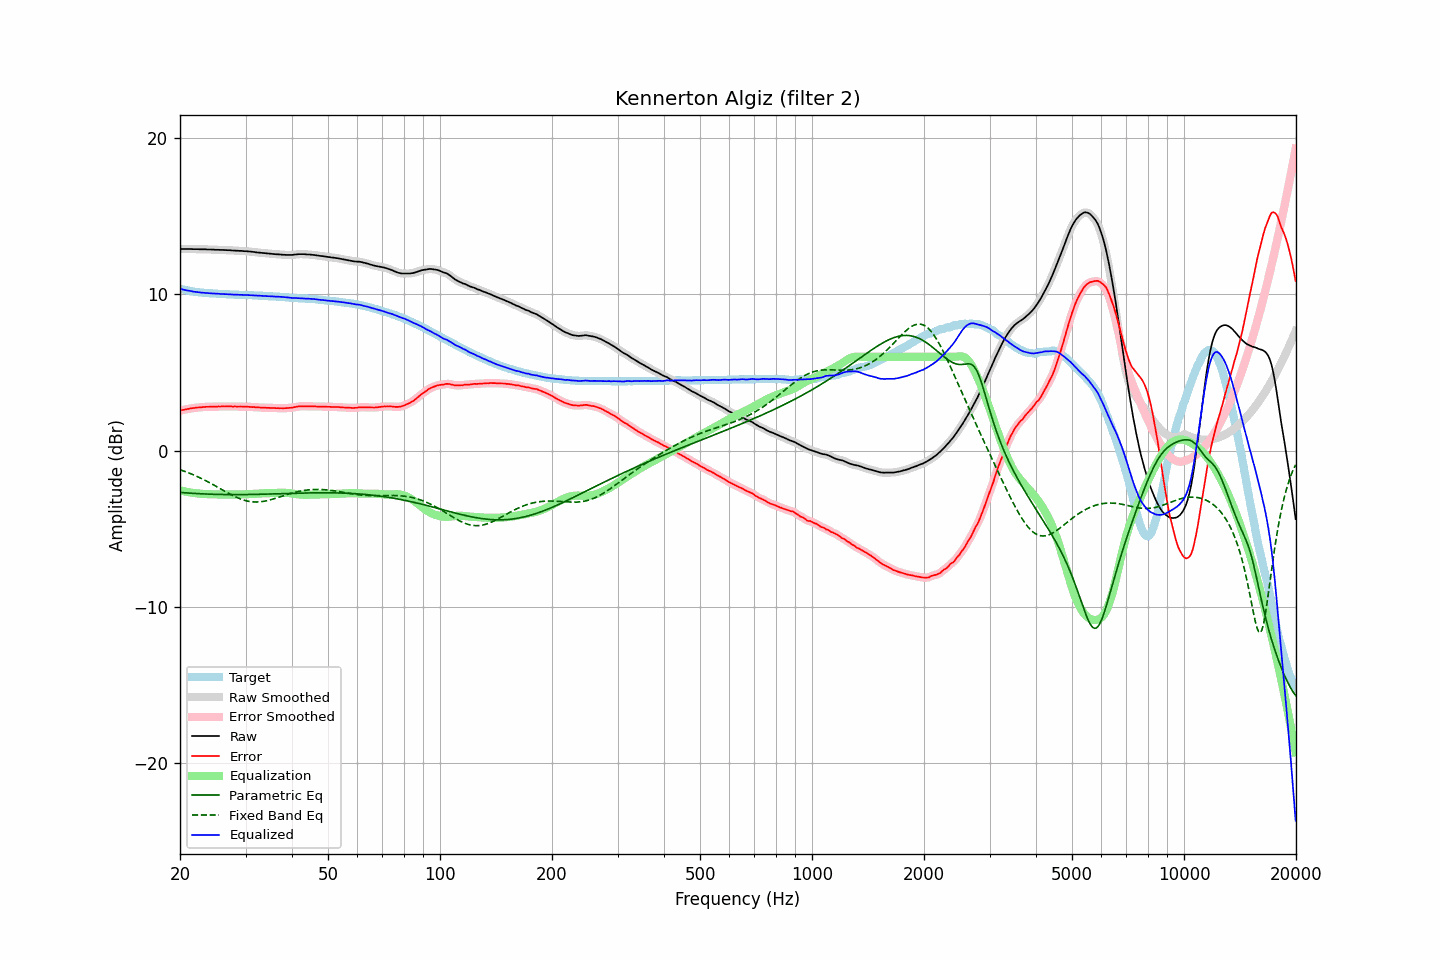

The file beside this chart, header and first rows:
frequency, raw, error, smoothed, error_smoothed, equalization, parametric_eq, fixed_band_eq, equalized_raw, equalized_smoothed, target
20.00, 12.91, 2.55, 12.91, 2.55, -2.55, -2.68, -1.23, 10.35, 10.35, 10.36
20.20, 12.91, 2.58, 12.91, 2.58, -2.58, -2.69, -1.27, 10.33, 10.33, 10.33
20.40, 12.91, 2.60, 12.91, 2.60, -2.60, -2.70, -1.30, 10.31, 10.31, 10.30
20.61, 12.91, 2.62, 12.91, 2.62, -2.62, -2.71, -1.34, 10.28, 10.28, 10.29
20.81, 12.91, 2.64, 12.91, 2.64, -2.64, -2.72, -1.38, 10.26, 10.26, 10.26
21.02, 12.91, 2.66, 12.91, 2.66, -2.66, -2.72, -1.42, 10.24, 10.24, 10.24
21.23, 12.91, 2.68, 12.91, 2.68, -2.68, -2.73, -1.46, 10.22, 10.22, 10.22
21.44, 12.91, 2.70, 12.90, 2.70, -2.70, -2.74, -1.50, 10.21, 10.20, 10.20
21.66, 12.90, 2.71, 12.90, 2.71, -2.71, -2.74, -1.54, 10.18, 10.19, 10.18
21.87, 12.90, 2.72, 12.90, 2.73, -2.73, -2.75, -1.59, 10.17, 10.17, 10.17
22.09, 12.90, 2.74, 12.89, 2.74, -2.74, -2.76, -1.63, 10.16, 10.16, 10.15
22.31, 12.90, 2.75, 12.89, 2.75, -2.75, -2.76, -1.68, 10.14, 10.14, 10.14
22.54, 12.89, 2.76, 12.89, 2.76, -2.76, -2.77, -1.73, 10.13, 10.13, 10.13
22.76, 12.89, 2.77, 12.89, 2.77, -2.77, -2.77, -1.78, 10.12, 10.12, 10.12
22.99, 12.89, 2.78, 12.89, 2.78, -2.78, -2.78, -1.83, 10.11, 10.11, 10.11
23.22, 12.89, 2.79, 12.89, 2.79, -2.79, -2.78, -1.88, 10.10, 10.10, 10.10
23.45, 12.89, 2.80, 12.88, 2.79, -2.79, -2.79, -1.93, 10.09, 10.09, 10.09
23.69, 12.88, 2.80, 12.88, 2.80, -2.80, -2.79, -1.98, 10.08, 10.08, 10.08
23.92, 12.88, 2.80, 12.88, 2.80, -2.80, -2.80, -2.04, 10.08, 10.08, 10.08
24.16, 12.88, 2.81, 12.87, 2.80, -2.80, -2.80, -2.09, 10.07, 10.07, 10.07
24.40, 12.87, 2.80, 12.87, 2.80, -2.81, -2.80, -2.15, 10.06, 10.06, 10.07
24.65, 12.87, 2.81, 12.86, 2.81, -2.81, -2.81, -2.21, 10.06, 10.05, 10.06
24.89, 12.86, 2.80, 12.86, 2.81, -2.81, -2.81, -2.27, 10.05, 10.05, 10.05
25.14, 12.86, 2.81, 12.86, 2.81, -2.81, -2.81, -2.32, 10.04, 10.04, 10.04
25.39, 12.86, 2.82, 12.85, 2.82, -2.82, -2.81, -2.38, 10.04, 10.04, 10.03
25.65, 12.85, 2.81, 12.85, 2.82, -2.82, -2.82, -2.44, 10.03, 10.03, 10.03
25.91, 12.85, 2.82, 12.85, 2.82, -2.82, -2.82, -2.50, 10.03, 10.03, 10.02
26.16, 12.85, 2.83, 12.84, 2.82, -2.82, -2.82, -2.56, 10.02, 10.02, 10.02
26.43, 12.84, 2.82, 12.84, 2.82, -2.82, -2.82, -2.62, 10.01, 10.02, 10.02
26.69, 12.84, 2.83, 12.83, 2.82, -2.82, -2.82, -2.67, 10.01, 10.01, 10.01
26.96, 12.83, 2.82, 12.83, 2.82, -2.82, -2.82, -2.73, 10.00, 10.01, 10.01
27.23, 12.83, 2.83, 12.82, 2.82, -2.82, -2.82, -2.79, 10.00, 10.00, 10.00
27.50, 12.82, 2.82, 12.82, 2.82, -2.82, -2.82, -2.84, 10.00, 10.00, 10.00
27.77, 12.81, 2.81, 12.81, 2.82, -2.82, -2.83, -2.89, 9.99, 9.99, 9.99
28.05, 12.81, 2.82, 12.80, 2.82, -2.82, -2.83, -2.94, 9.99, 9.98, 9.98
28.33, 12.80, 2.81, 12.80, 2.82, -2.82, -2.83, -2.99, 9.98, 9.98, 9.98
28.62, 12.80, 2.82, 12.79, 2.82, -2.82, -2.83, -3.04, 9.98, 9.98, 9.98
28.90, 12.79, 2.82, 12.79, 2.82, -2.81, -2.82, -3.08, 9.97, 9.97, 9.97
29.19, 12.79, 2.82, 12.78, 2.81, -2.81, -2.82, -3.12, 9.97, 9.97, 9.97
29.48, 12.78, 2.81, 12.78, 2.81, -2.81, -2.82, -3.15, 9.97, 9.97, 9.97
29.78, 12.77, 2.80, 12.77, 2.81, -2.81, -2.82, -3.19, 9.96, 9.96, 9.96
30.08, 12.77, 2.80, 12.76, 2.80, -2.80, -2.82, -3.22, 9.96, 9.96, 9.96
30.38, 12.76, 2.80, 12.76, 2.80, -2.80, -2.82, -3.24, 9.96, 9.96, 9.95
30.68, 12.75, 2.80, 12.75, 2.80, -2.79, -2.82, -3.26, 9.95, 9.95, 9.95
30.99, 12.74, 2.79, 12.74, 2.79, -2.79, -2.82, -3.28, 9.95, 9.95, 9.95
31.30, 12.73, 2.78, 12.73, 2.78, -2.78, -2.82, -3.29, 9.94, 9.94, 9.95
31.61, 12.72, 2.78, 12.71, 2.77, -2.78, -2.81, -3.30, 9.94, 9.94, 9.93
31.93, 12.70, 2.76, 12.70, 2.77, -2.77, -2.81, -3.30, 9.93, 9.93, 9.93
32.24, 12.69, 2.76, 12.69, 2.76, -2.76, -2.81, -3.30, 9.92, 9.92, 9.93
32.57, 12.68, 2.76, 12.68, 2.75, -2.76, -2.81, -3.29, 9.92, 9.92, 9.92
32.89, 12.67, 2.75, 12.67, 2.75, -2.75, -2.80, -3.28, 9.92, 9.92, 9.92
33.22, 12.66, 2.74, 12.66, 2.75, -2.75, -2.80, -3.27, 9.91, 9.91, 9.91
33.55, 12.65, 2.75, 12.65, 2.74, -2.74, -2.80, -3.26, 9.90, 9.90, 9.90
33.89, 12.64, 2.74, 12.64, 2.74, -2.74, -2.80, -3.24, 9.90, 9.90, 9.90
34.23, 12.63, 2.73, 12.63, 2.74, -2.73, -2.79, -3.22, 9.89, 9.89, 9.90
34.57, 12.62, 2.73, 12.62, 2.73, -2.73, -2.79, -3.19, 9.89, 9.89, 9.88
34.92, 12.61, 2.73, 12.61, 2.73, -2.73, -2.79, -3.16, 9.88, 9.88, 9.88
35.27, 12.60, 2.72, 12.60, 2.72, -2.72, -2.78, -3.14, 9.87, 9.87, 9.88
35.62, 12.59, 2.72, 12.59, 2.72, -2.72, -2.78, -3.11, 9.87, 9.87, 9.86
35.97, 12.58, 2.72, 12.58, 2.72, -2.72, -2.78, -3.07, 9.86, 9.86, 9.86
... 635 more rows
